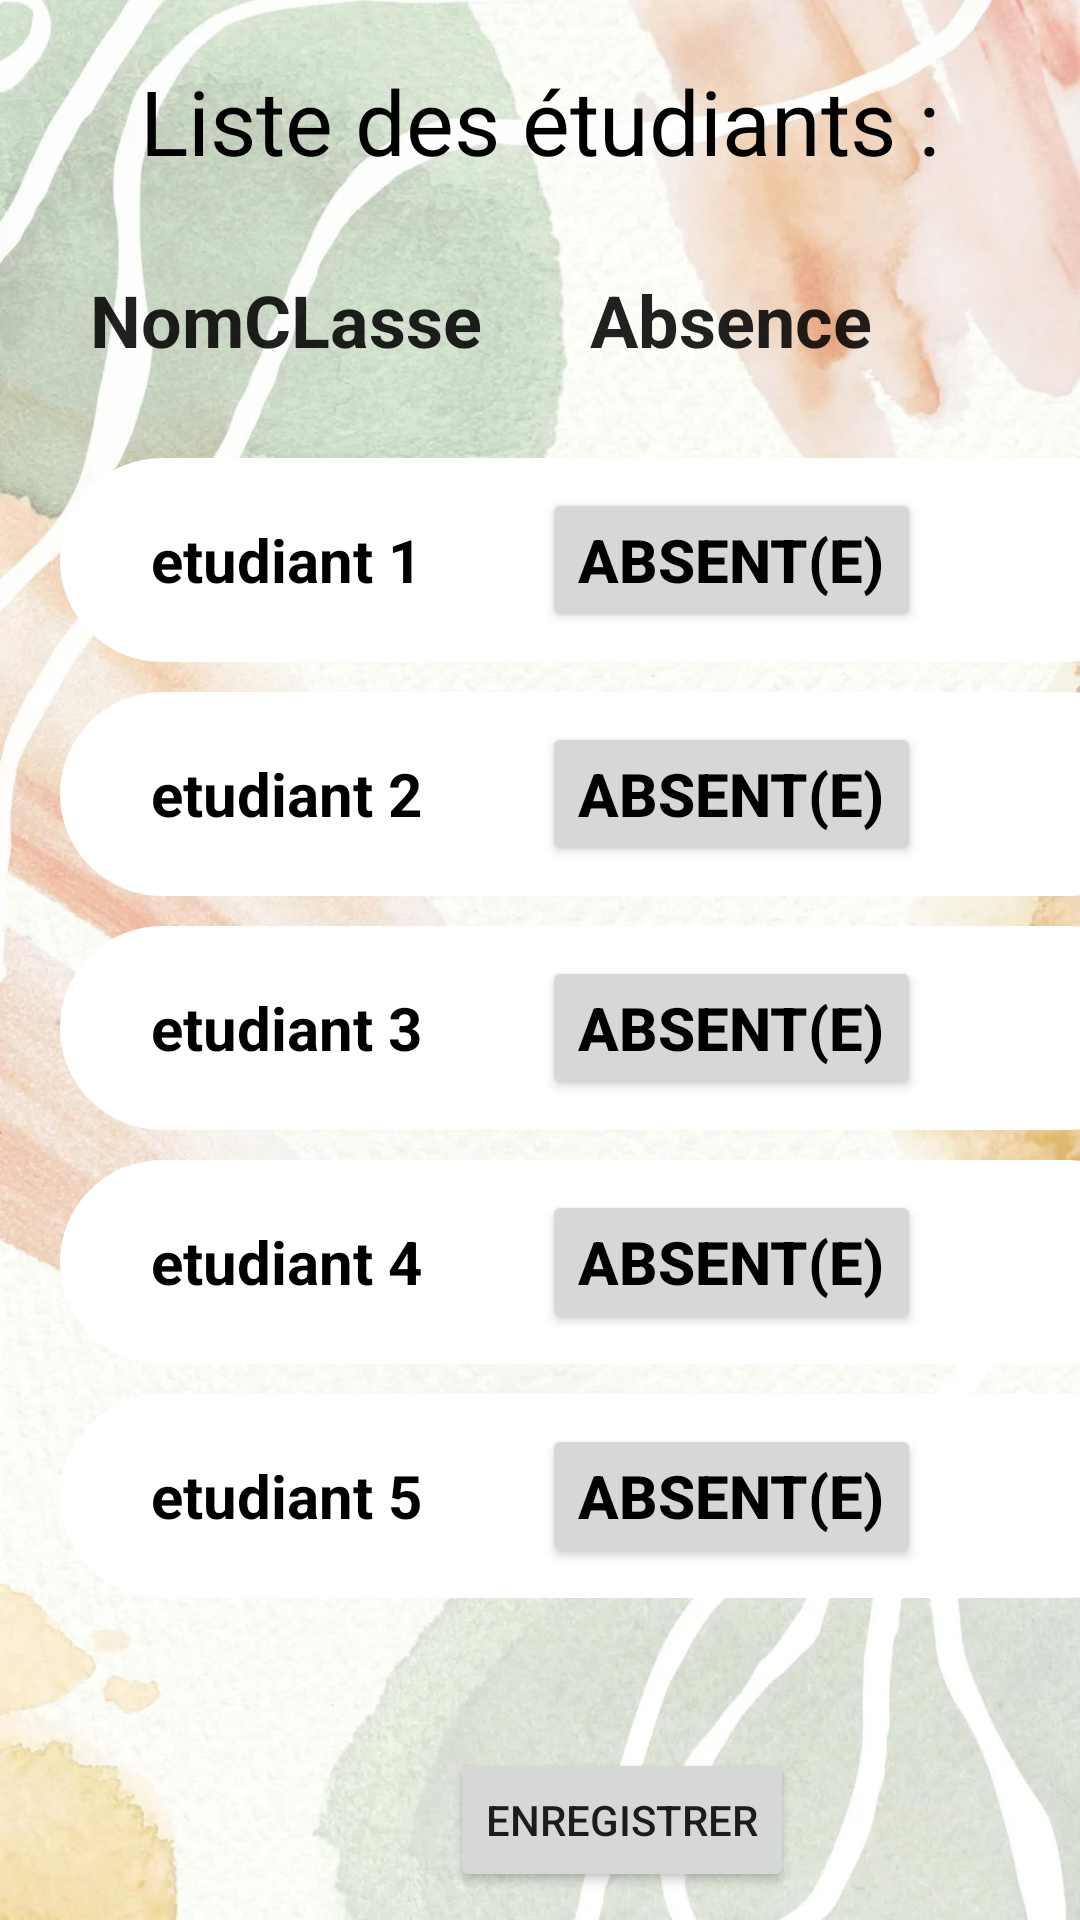

Android layout source for this screen:
<!-- AndroidManifest.xml: application theme Theme.IClasse -->
<!-- res/layout/classe_lsi.xml -->
<?xml version="1.0" encoding="utf-8"?>
<LinearLayout xmlns:android="http://schemas.android.com/apk/res/android"
    xmlns:tools="http://schemas.android.com/tools"
    android:id="@+id/linearLayout"
    android:layout_width="match_parent"
    android:layout_height="match_parent"
    android:background="@drawable/background"
    tools:context=".view.AccueilEnseignant"
    android:orientation="vertical">

    <TextView
        android:layout_width="wrap_content"
        android:layout_height="wrap_content"
        android:text="Liste des étudiants :"
        android:textSize="30sp"
        android:layout_gravity="center"
        android:layout_marginTop="20dp"
        android:textColor="@color/black">
    </TextView>
    <TableLayout
        android:layout_width="370dp"
        android:layout_height="wrap_content"
        android:layout_marginTop="20dp"
        android:layout_marginStart="20dp"
        android:gravity="center">


        <TableRow>
            <TextView
                android:id="@+id/txtNomClasse"
                android:layout_width="wrap_content"
                android:layout_height="wrap_content"
                android:text="NomCLasse"
                android:layout_marginTop="10dp"
                android:layout_marginStart="10dp"
                android:layout_marginEnd="10dp"
                android:layout_marginBottom="10dp"
                android:textColor="?android:textColorPrimary"
                android:textSize="24sp"
                android:textStyle="bold" />

            <TextView
                android:id="@+id/txtAbsent"
                android:layout_width="wrap_content"
                android:layout_height="wrap_content"
                android:text="Absence"
                android:layout_marginTop="10dp"
                android:layout_marginStart="10dp"
                android:layout_marginEnd="10dp"
                android:layout_marginBottom="10dp"
                android:textColor="?android:textColorPrimary"
                android:textSize="24sp"
                android:textStyle="bold"
                android:gravity="center"/>

        </TableRow>

        <TableRow
            android:layout_marginTop="20dp"
            android:background="@drawable/custom_table_white">
            <TextView
                android:id="@+id/txtEtudiant1"
                android:layout_width="match_parent"
                android:layout_height="wrap_content"
                android:layout_marginTop="10dp"
                android:layout_marginStart="10dp"
                android:layout_marginEnd="10dp"
                android:layout_marginBottom="10dp"
                android:gravity="center"
                android:text="etudiant 1"
                android:textColor="@color/black"
                android:textSize="20sp"
                android:textStyle="bold" />

            <Button
                android:layout_gravity=""
                android:id="@+id/btnAbsent1"
                android:layout_width="wrap_content"
                android:layout_height="wrap_content"
                android:layout_marginTop="10dp"
                android:layout_marginStart="10dp"
                android:layout_marginEnd="10dp"
                android:layout_marginBottom="10dp"
                android:text="Absent(e)"
                android:textColor="@color/black"
                android:textSize="20sp"
                android:textStyle="bold" />


        </TableRow>

        <TableRow
            android:layout_marginTop="10dp"
            android:background="@drawable/custom_table_white">
            <TextView
                android:id="@+id/txtEtudiant2"
                android:layout_width="match_parent"
                android:layout_height="wrap_content"
                android:layout_marginTop="10dp"
                android:layout_marginStart="10dp"
                android:layout_marginEnd="10dp"
                android:layout_marginBottom="10dp"
                android:gravity="center"
                android:text="etudiant 2"
                android:textColor="@color/black"
                android:textSize="20sp"
                android:textStyle="bold" />

            <Button
                android:layout_gravity=""
                android:id="@+id/btnAbsent2"
                android:layout_width="wrap_content"
                android:layout_height="wrap_content"
                android:layout_marginTop="10dp"
                android:layout_marginStart="10dp"
                android:layout_marginEnd="10dp"
                android:layout_marginBottom="10dp"
                android:text="Absent(e)"
                android:textColor="@color/black"
                android:textSize="20sp"
                android:textStyle="bold" />


        </TableRow>

        <TableRow
            android:layout_marginTop="10dp"
            android:background="@drawable/custom_table_white">
            <TextView
                android:id="@+id/txtEtudiant3"
                android:layout_width="match_parent"
                android:layout_height="wrap_content"
                android:layout_marginTop="10dp"
                android:layout_marginStart="10dp"
                android:layout_marginEnd="10dp"
                android:layout_marginBottom="10dp"
                android:gravity="center"
                android:text="etudiant 3"
                android:textColor="@color/black"
                android:textSize="20sp"
                android:textStyle="bold" />

            <Button
                android:layout_gravity=""
                android:id="@+id/btnAbsent3"
                android:layout_width="wrap_content"
                android:layout_height="wrap_content"
                android:layout_marginTop="10dp"
                android:layout_marginStart="10dp"
                android:layout_marginEnd="10dp"
                android:layout_marginBottom="10dp"
                android:text="Absent(e)"
                android:textColor="@color/black"
                android:textSize="20sp"
                android:textStyle="bold" />



        </TableRow>

        <TableRow
            android:layout_marginTop="10dp"
            android:background="@drawable/custom_table_white">
            <TextView
                android:id="@+id/txtEtudiant4"
                android:layout_width="match_parent"
                android:layout_height="wrap_content"
                android:layout_marginTop="10dp"
                android:layout_marginStart="10dp"
                android:layout_marginEnd="10dp"
                android:layout_marginBottom="10dp"
                android:gravity="center"
                android:text="etudiant 4"
                android:textColor="@color/black"
                android:textSize="20sp"
                android:textStyle="bold" />

            <Button
                android:layout_gravity=""
                android:id="@+id/btnAbsent4"
                android:layout_width="wrap_content"
                android:layout_height="wrap_content"
                android:layout_marginTop="10dp"
                android:layout_marginStart="10dp"
                android:layout_marginEnd="10dp"
                android:layout_marginBottom="10dp"
                android:text="Absent(e)"
                android:textColor="@color/black"
                android:textSize="20sp"
                android:textStyle="bold" />


        </TableRow>

        <TableRow
            android:layout_marginTop="10dp"
            android:background="@drawable/custom_table_white">
            <TextView
                android:id="@+id/txtEtudiant5"
                android:layout_width="match_parent"
                android:layout_height="wrap_content"
                android:layout_marginTop="10dp"
                android:layout_marginStart="10dp"
                android:layout_marginEnd="10dp"
                android:layout_marginBottom="10dp"
                android:gravity="center"
                android:text="etudiant 5"
                android:textColor="@color/black"
                android:textSize="20sp"
                android:textStyle="bold" />

            <Button
                android:layout_gravity=""
                android:id="@+id/btnAbsent5"
                android:layout_width="wrap_content"
                android:layout_height="wrap_content"
                android:layout_marginTop="10dp"
                android:layout_marginStart="10dp"
                android:layout_marginEnd="10dp"
                android:layout_marginBottom="10dp"
                android:text="Absent(e)"
                android:textColor="@color/black"
                android:textSize="20sp"
                android:textStyle="bold" />


        </TableRow>

    </TableLayout>

    <Button
        android:id="@+id/btnEnregistrer"
        android:layout_width="wrap_content"
        android:layout_height="wrap_content"
        android:layout_marginStart="150dp"
        android:layout_marginTop="50dp"
        android:text="enregistrer" />

    <Button
        android:id="@+id/btnAnnuler"
        android:layout_width="wrap_content"
        android:layout_height="wrap_content"
        android:layout_marginStart="150dp"
        android:text="Annuler" />
</LinearLayout>
<!-- resources referenced by this layout -->
<resources>
  <color name="black">#FF000000</color>
  <!-- drawable background: jpg bitmap (drawable, 98658 bytes) -->
  <!-- drawable custom_table_white (drawable) -->
  <?xml version="1.0" encoding="utf-8"?>
  <shape xmlns:android="http://schemas.android.com/apk/res/android"
      android:shape="rectangle">
      <corners   android:radius="1000dp"/>
      <solid android:color="@color/white"/>
  
  </shape>
  <style name="Theme.IClasse" parent="Theme.MaterialComponents.DayNight.DarkActionBar">
          
          <item name="colorPrimary">@color/purple_500</item>
          <item name="colorPrimaryVariant">@color/purple_700</item>
          <item name="colorOnPrimary">@color/white</item>
          
          <item name="colorSecondary">@color/teal_200</item>
          <item name="colorSecondaryVariant">@color/teal_700</item>
          <item name="colorOnSecondary">@color/black</item>
          
          <item name="android:statusBarColor" tools:targetApi="l">?attr/colorPrimaryVariant</item>
          
      </style>
  <color name="white">#FFFFFFFF</color>
  <color name="purple_500">#FF6200EE</color>
  <color name="purple_700">#FF3700B3</color>
  <color name="teal_200">#FF03DAC5</color>
  <color name="teal_700">#FF018786</color>
</resources>
